Image classification data set "Induk anak huruf di atas" (muharismrgn/Lampung-Script-Classification on GitHub). Class labels (86): ANG, BAN, BANG, BAR, BEE, CAN, CANG, CAR, CEE, DAN, DANG, DAR, DEE, GAN, GANG, GAR, GEE, GHAN, GHANG, GHAR, GHE, GHEE, GHE with diacritic, GHI, HAN, HANG, HAR, HEE, JAN, JANG, JAR, JEE, KAN, KANG, KAR, KEE, LAN, LANG, LAR, LEE, MAN, MANG, MAR, MEE, NAN, NANG, NAR, NEE, NGAN, NGANG, NGAR, NGE, NGEE, NGE with diacritic, NGI, NYAN, NYANG, NYAR, NYE, NYEE, NYE with diacritic, NYI, PAN, PANG, PAR, PEE, RAN, RANG, RAR, REE, SAN, SANG, SAR, SEE, TAN, TANG, TAR, TEE, WAN, WANG, WAR, WEE, YAN, YANG, YAR, YEE.

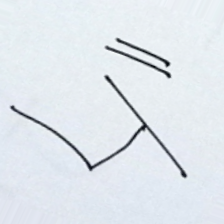
Label: TAN

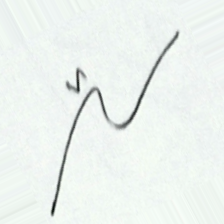
Label: LAR

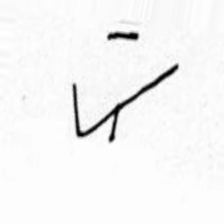
Label: BANG

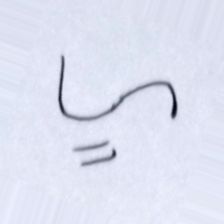
Label: HAN

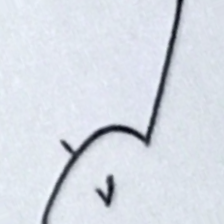
Label: NGE with diacritic

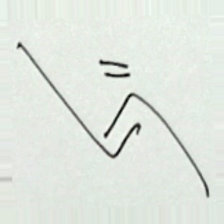
Label: RAN
